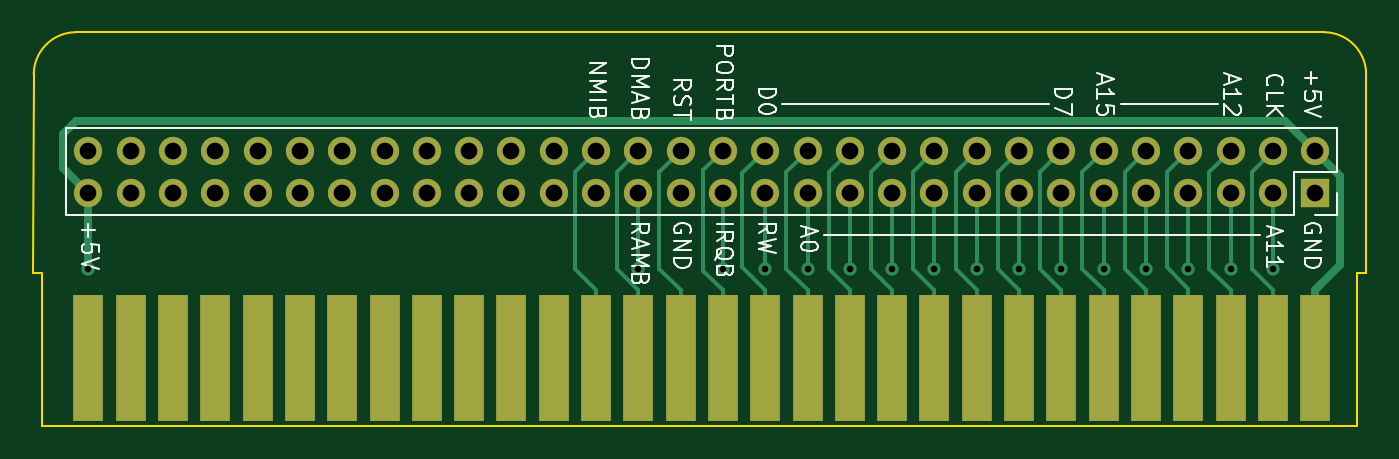
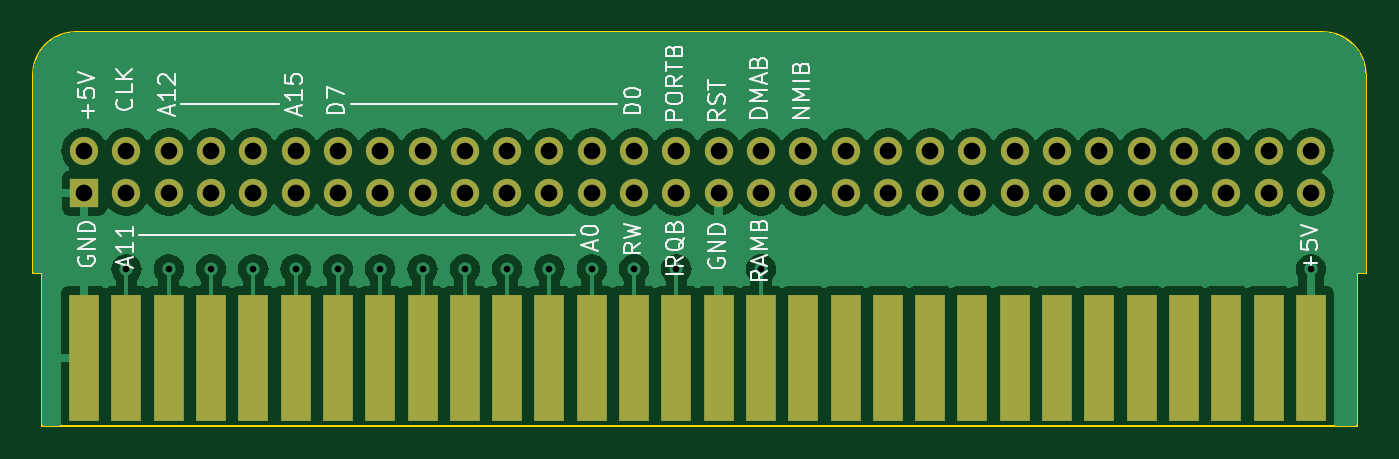
Circuit board: 11 layer files. Board 80.0 x 23.6 mm.
- bottom_copper: CartdrigeProto-B_Cu.gbr (81537 bytes)
- bottom_mask: CartdrigeProto-B_Mask.gbr (2815 bytes)
- paste: CartdrigeProto-B_Paste.gbr (457 bytes)
- bottom_silk: CartdrigeProto-B_Silkscreen.gbr (25444 bytes)
- outline: CartdrigeProto-Edge_Cuts.gbr (1107 bytes)
- top_copper: CartdrigeProto-F_Cu.gbr (12687 bytes)
- top_mask: CartdrigeProto-F_Mask.gbr (2815 bytes)
- paste: CartdrigeProto-F_Paste.gbr (457 bytes)
- top_silk: CartdrigeProto-F_Silkscreen.gbr (25881 bytes)
- drill: CartdrigeProto-NPTH.drl (275 bytes)
- drill: CartdrigeProto-PTH.drl (1283 bytes)

=== bottom_copper: CartdrigeProto-B_Cu.gbr (81537 bytes, source omitted) ===
=== bottom_mask: CartdrigeProto-B_Mask.gbr ===
%TF.GenerationSoftware,KiCad,Pcbnew,7.0.3*%
%TF.CreationDate,2023-05-28T21:57:32+08:00*%
%TF.ProjectId,CartdrigeProto,43617274-6472-4696-9765-50726f746f2e,rev?*%
%TF.SameCoordinates,Original*%
%TF.FileFunction,Soldermask,Bot*%
%TF.FilePolarity,Negative*%
%FSLAX46Y46*%
G04 Gerber Fmt 4.6, Leading zero omitted, Abs format (unit mm)*
G04 Created by KiCad (PCBNEW 7.0.3) date 2023-05-28 21:57:32*
%MOMM*%
%LPD*%
G01*
G04 APERTURE LIST*
%ADD10R,1.780000X7.620000*%
%ADD11R,1.700000X1.700000*%
%ADD12O,1.700000X1.700000*%
G04 APERTURE END LIST*
D10*
%TO.C,J2*%
X148590000Y-91694000D03*
X146050000Y-91694000D03*
X143510000Y-91694000D03*
X140970000Y-91694000D03*
X138430000Y-91694000D03*
X135890000Y-91694000D03*
X133350000Y-91694000D03*
X130810000Y-91694000D03*
X128270000Y-91694000D03*
X125730000Y-91694000D03*
X123190000Y-91694000D03*
X120650000Y-91694000D03*
X118110000Y-91694000D03*
X115570000Y-91694000D03*
X113030000Y-91694000D03*
X110490000Y-91694000D03*
X107950000Y-91694000D03*
X105410000Y-91694000D03*
X102870000Y-91694000D03*
X100330000Y-91694000D03*
X97790000Y-91694000D03*
X95250000Y-91694000D03*
X92710000Y-91694000D03*
X90170000Y-91694000D03*
X87630000Y-91694000D03*
X85090000Y-91694000D03*
X82550000Y-91694000D03*
X80010000Y-91694000D03*
X77470000Y-91694000D03*
X74930000Y-91694000D03*
%TD*%
D11*
%TO.C,J1*%
X148590000Y-81788000D03*
D12*
X148590000Y-79248000D03*
X146050000Y-81788000D03*
X146050000Y-79248000D03*
X143510000Y-81788000D03*
X143510000Y-79248000D03*
X140970000Y-81788000D03*
X140970000Y-79248000D03*
X138430000Y-81788000D03*
X138430000Y-79248000D03*
X135890000Y-81788000D03*
X135890000Y-79248000D03*
X133350000Y-81788000D03*
X133350000Y-79248000D03*
X130810000Y-81788000D03*
X130810000Y-79248000D03*
X128270000Y-81788000D03*
X128270000Y-79248000D03*
X125730000Y-81788000D03*
X125730000Y-79248000D03*
X123190000Y-81788000D03*
X123190000Y-79248000D03*
X120650000Y-81788000D03*
X120650000Y-79248000D03*
X118110000Y-81788000D03*
X118110000Y-79248000D03*
X115570000Y-81788000D03*
X115570000Y-79248000D03*
X113030000Y-81788000D03*
X113030000Y-79248000D03*
X110490000Y-81788000D03*
X110490000Y-79248000D03*
X107950000Y-81788000D03*
X107950000Y-79248000D03*
X105410000Y-81788000D03*
X105410000Y-79248000D03*
X102870000Y-81788000D03*
X102870000Y-79248000D03*
X100330000Y-81788000D03*
X100330000Y-79248000D03*
X97790000Y-81788000D03*
X97790000Y-79248000D03*
X95250000Y-81788000D03*
X95250000Y-79248000D03*
X92710000Y-81788000D03*
X92710000Y-79248000D03*
X90170000Y-81788000D03*
X90170000Y-79248000D03*
X87630000Y-81788000D03*
X87630000Y-79248000D03*
X85090000Y-81788000D03*
X85090000Y-79248000D03*
X82550000Y-81788000D03*
X82550000Y-79248000D03*
X80010000Y-81788000D03*
X80010000Y-79248000D03*
X77470000Y-81788000D03*
X77470000Y-79248000D03*
X74930000Y-81788000D03*
X74930000Y-79248000D03*
%TD*%
M02*

=== paste: CartdrigeProto-B_Paste.gbr ===
%TF.GenerationSoftware,KiCad,Pcbnew,7.0.3*%
%TF.CreationDate,2023-05-28T21:57:32+08:00*%
%TF.ProjectId,CartdrigeProto,43617274-6472-4696-9765-50726f746f2e,rev?*%
%TF.SameCoordinates,Original*%
%TF.FileFunction,Paste,Bot*%
%TF.FilePolarity,Positive*%
%FSLAX46Y46*%
G04 Gerber Fmt 4.6, Leading zero omitted, Abs format (unit mm)*
G04 Created by KiCad (PCBNEW 7.0.3) date 2023-05-28 21:57:32*
%MOMM*%
%LPD*%
G01*
G04 APERTURE LIST*
G04 APERTURE END LIST*
M02*

=== bottom_silk: CartdrigeProto-B_Silkscreen.gbr (25444 bytes, source omitted) ===
=== outline: CartdrigeProto-Edge_Cuts.gbr ===
%TF.GenerationSoftware,KiCad,Pcbnew,7.0.3*%
%TF.CreationDate,2023-05-28T21:57:32+08:00*%
%TF.ProjectId,CartdrigeProto,43617274-6472-4696-9765-50726f746f2e,rev?*%
%TF.SameCoordinates,Original*%
%TF.FileFunction,Profile,NP*%
%FSLAX46Y46*%
G04 Gerber Fmt 4.6, Leading zero omitted, Abs format (unit mm)*
G04 Created by KiCad (PCBNEW 7.0.3) date 2023-05-28 21:57:32*
%MOMM*%
%LPD*%
G01*
G04 APERTURE LIST*
%TA.AperFunction,Profile*%
%ADD10C,0.100000*%
%TD*%
%TA.AperFunction,Profile*%
%ADD11C,0.120000*%
%TD*%
G04 APERTURE END LIST*
D10*
X151638000Y-86614000D02*
X151656051Y-74676000D01*
X74186051Y-72136051D02*
G75*
G03*
X71646051Y-74676000I-51J-2539949D01*
G01*
X149116051Y-72136000D02*
X74186051Y-72136000D01*
X151656100Y-74676000D02*
G75*
G03*
X149116051Y-72136000I-2539900J100D01*
G01*
X71646051Y-74676000D02*
X71628000Y-86614000D01*
D11*
%TO.C,J2*%
X71628000Y-86614000D02*
X72136000Y-86614000D01*
X72136000Y-86614000D02*
X72136000Y-95758000D01*
X151130000Y-86614000D02*
X151638000Y-86614000D01*
X151130000Y-95758000D02*
X72136000Y-95758000D01*
X151130000Y-95758000D02*
X151130000Y-86614000D01*
%TD*%
M02*

=== top_copper: CartdrigeProto-F_Cu.gbr (12687 bytes, source omitted) ===
=== top_mask: CartdrigeProto-F_Mask.gbr ===
%TF.GenerationSoftware,KiCad,Pcbnew,7.0.3*%
%TF.CreationDate,2023-05-28T21:57:32+08:00*%
%TF.ProjectId,CartdrigeProto,43617274-6472-4696-9765-50726f746f2e,rev?*%
%TF.SameCoordinates,Original*%
%TF.FileFunction,Soldermask,Top*%
%TF.FilePolarity,Negative*%
%FSLAX46Y46*%
G04 Gerber Fmt 4.6, Leading zero omitted, Abs format (unit mm)*
G04 Created by KiCad (PCBNEW 7.0.3) date 2023-05-28 21:57:32*
%MOMM*%
%LPD*%
G01*
G04 APERTURE LIST*
%ADD10R,1.780000X7.620000*%
%ADD11R,1.700000X1.700000*%
%ADD12O,1.700000X1.700000*%
G04 APERTURE END LIST*
D10*
%TO.C,J2*%
X148590000Y-91694000D03*
X146050000Y-91694000D03*
X143510000Y-91694000D03*
X140970000Y-91694000D03*
X138430000Y-91694000D03*
X135890000Y-91694000D03*
X133350000Y-91694000D03*
X130810000Y-91694000D03*
X128270000Y-91694000D03*
X125730000Y-91694000D03*
X123190000Y-91694000D03*
X120650000Y-91694000D03*
X118110000Y-91694000D03*
X115570000Y-91694000D03*
X113030000Y-91694000D03*
X110490000Y-91694000D03*
X107950000Y-91694000D03*
X105410000Y-91694000D03*
X102870000Y-91694000D03*
X100330000Y-91694000D03*
X97790000Y-91694000D03*
X95250000Y-91694000D03*
X92710000Y-91694000D03*
X90170000Y-91694000D03*
X87630000Y-91694000D03*
X85090000Y-91694000D03*
X82550000Y-91694000D03*
X80010000Y-91694000D03*
X77470000Y-91694000D03*
X74930000Y-91694000D03*
%TD*%
D11*
%TO.C,J1*%
X148590000Y-81788000D03*
D12*
X148590000Y-79248000D03*
X146050000Y-81788000D03*
X146050000Y-79248000D03*
X143510000Y-81788000D03*
X143510000Y-79248000D03*
X140970000Y-81788000D03*
X140970000Y-79248000D03*
X138430000Y-81788000D03*
X138430000Y-79248000D03*
X135890000Y-81788000D03*
X135890000Y-79248000D03*
X133350000Y-81788000D03*
X133350000Y-79248000D03*
X130810000Y-81788000D03*
X130810000Y-79248000D03*
X128270000Y-81788000D03*
X128270000Y-79248000D03*
X125730000Y-81788000D03*
X125730000Y-79248000D03*
X123190000Y-81788000D03*
X123190000Y-79248000D03*
X120650000Y-81788000D03*
X120650000Y-79248000D03*
X118110000Y-81788000D03*
X118110000Y-79248000D03*
X115570000Y-81788000D03*
X115570000Y-79248000D03*
X113030000Y-81788000D03*
X113030000Y-79248000D03*
X110490000Y-81788000D03*
X110490000Y-79248000D03*
X107950000Y-81788000D03*
X107950000Y-79248000D03*
X105410000Y-81788000D03*
X105410000Y-79248000D03*
X102870000Y-81788000D03*
X102870000Y-79248000D03*
X100330000Y-81788000D03*
X100330000Y-79248000D03*
X97790000Y-81788000D03*
X97790000Y-79248000D03*
X95250000Y-81788000D03*
X95250000Y-79248000D03*
X92710000Y-81788000D03*
X92710000Y-79248000D03*
X90170000Y-81788000D03*
X90170000Y-79248000D03*
X87630000Y-81788000D03*
X87630000Y-79248000D03*
X85090000Y-81788000D03*
X85090000Y-79248000D03*
X82550000Y-81788000D03*
X82550000Y-79248000D03*
X80010000Y-81788000D03*
X80010000Y-79248000D03*
X77470000Y-81788000D03*
X77470000Y-79248000D03*
X74930000Y-81788000D03*
X74930000Y-79248000D03*
%TD*%
M02*

=== paste: CartdrigeProto-F_Paste.gbr ===
%TF.GenerationSoftware,KiCad,Pcbnew,7.0.3*%
%TF.CreationDate,2023-05-28T21:57:32+08:00*%
%TF.ProjectId,CartdrigeProto,43617274-6472-4696-9765-50726f746f2e,rev?*%
%TF.SameCoordinates,Original*%
%TF.FileFunction,Paste,Top*%
%TF.FilePolarity,Positive*%
%FSLAX46Y46*%
G04 Gerber Fmt 4.6, Leading zero omitted, Abs format (unit mm)*
G04 Created by KiCad (PCBNEW 7.0.3) date 2023-05-28 21:57:32*
%MOMM*%
%LPD*%
G01*
G04 APERTURE LIST*
G04 APERTURE END LIST*
M02*

=== top_silk: CartdrigeProto-F_Silkscreen.gbr (25881 bytes, source omitted) ===
=== drill: CartdrigeProto-NPTH.drl ===
M48
; DRILL file {KiCad 7.0.3} date Sun 28 May 2023 09:57:24 PM +08
; FORMAT={-:-/ absolute / inch / decimal}
; #@! TF.CreationDate,2023-05-28T21:57:24+08:00
; #@! TF.GenerationSoftware,Kicad,Pcbnew,7.0.3
; #@! TF.FileFunction,NonPlated,1,2,NPTH
FMAT,2
INCH
%
G90
G05
T0
M30

=== drill: CartdrigeProto-PTH.drl ===
M48
; DRILL file {KiCad 7.0.3} date Sun 28 May 2023 09:57:24 PM +08
; FORMAT={-:-/ absolute / inch / decimal}
; #@! TF.CreationDate,2023-05-28T21:57:24+08:00
; #@! TF.GenerationSoftware,Kicad,Pcbnew,7.0.3
; #@! TF.FileFunction,Plated,1,2,PTH
FMAT,2
INCH
; #@! TA.AperFunction,Plated,PTH,ViaDrill
T1C0.0157
; #@! TA.AperFunction,Plated,PTH,ComponentDrill
T2C0.0394
%
G90
G05
T1
X2.95Y-3.4
X4.25Y-3.4
X4.45Y-3.4
X4.55Y-3.4
X4.65Y-3.4
X4.75Y-3.4
X4.85Y-3.4
X4.95Y-3.4
X5.05Y-3.4
X5.15Y-3.4
X5.25Y-3.4
X5.35Y-3.4
X5.45Y-3.4
X5.55Y-3.4
X5.65Y-3.4
X5.75Y-3.4
T2
X2.95Y-3.12
X2.95Y-3.22
X3.05Y-3.12
X3.05Y-3.22
X3.15Y-3.12
X3.15Y-3.22
X3.25Y-3.12
X3.25Y-3.22
X3.35Y-3.12
X3.35Y-3.22
X3.45Y-3.12
X3.45Y-3.22
X3.55Y-3.12
X3.55Y-3.22
X3.65Y-3.12
X3.65Y-3.22
X3.75Y-3.12
X3.75Y-3.22
X3.85Y-3.12
X3.85Y-3.22
X3.95Y-3.12
X3.95Y-3.22
X4.05Y-3.12
X4.05Y-3.22
X4.15Y-3.12
X4.15Y-3.22
X4.25Y-3.12
X4.25Y-3.22
X4.35Y-3.12
X4.35Y-3.22
X4.45Y-3.12
X4.45Y-3.22
X4.55Y-3.12
X4.55Y-3.22
X4.65Y-3.12
X4.65Y-3.22
X4.75Y-3.12
X4.75Y-3.22
X4.85Y-3.12
X4.85Y-3.22
X4.95Y-3.12
X4.95Y-3.22
X5.05Y-3.12
X5.05Y-3.22
X5.15Y-3.12
X5.15Y-3.22
X5.25Y-3.12
X5.25Y-3.22
X5.35Y-3.12
X5.35Y-3.22
X5.45Y-3.12
X5.45Y-3.22
X5.55Y-3.12
X5.55Y-3.22
X5.65Y-3.12
X5.65Y-3.22
X5.75Y-3.12
X5.75Y-3.22
X5.85Y-3.12
X5.85Y-3.22
T0
M30

